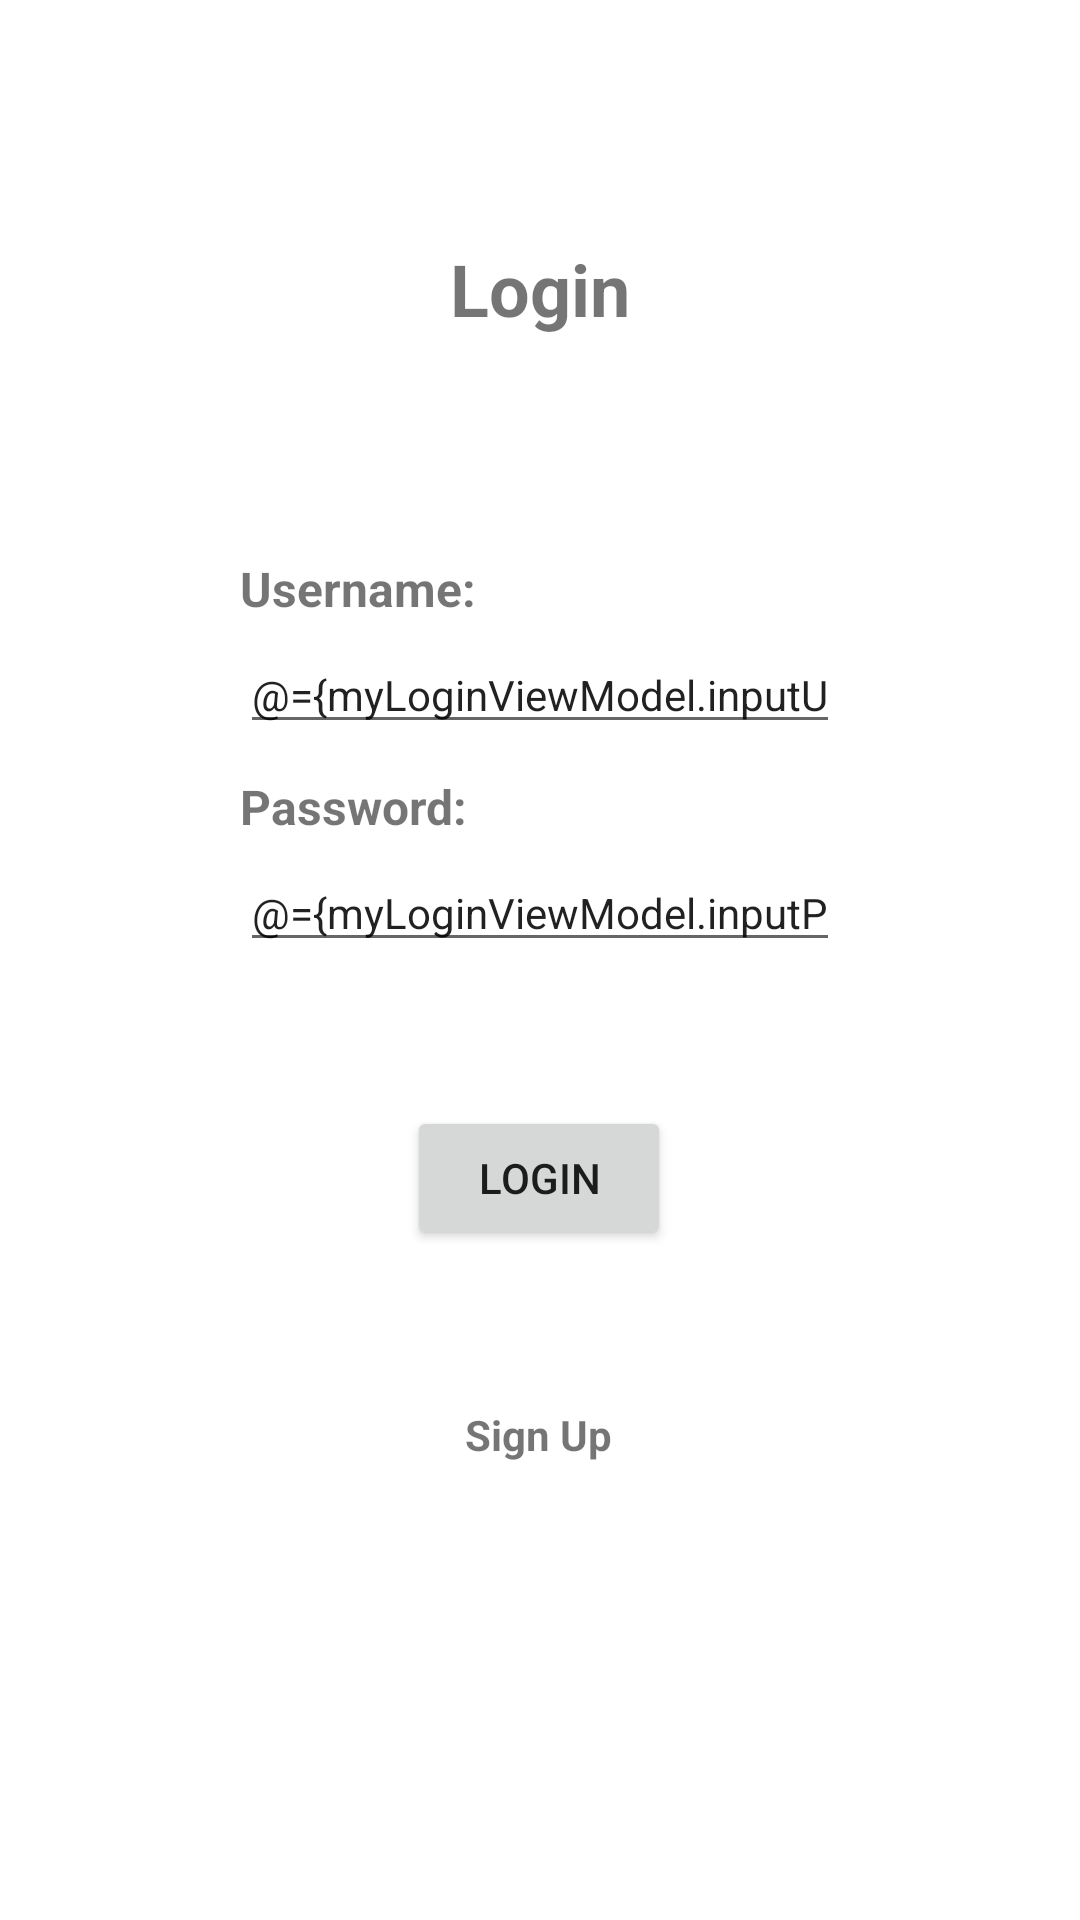

Layout XML and referenced resources for this Android screen:
<!-- AndroidManifest.xml: application theme Theme.PriceACSimulation -->
<!-- res/layout/fragment_login.xml -->
<?xml version="1.0" encoding="utf-8"?>
<layout xmlns:android="http://schemas.android.com/apk/res/android"
    xmlns:app="http://schemas.android.com/apk/res-auto"
    xmlns:tools="http://schemas.android.com/tools"
    tools:context="com.ajgroup.priceacsimulation.login.LoginFragment"
    >
    <data>
        <variable
            name="myLoginViewModel"
            type="com.ajgroup.priceacsimulation.login.LoginViewModel" />
    </data>
    <androidx.constraintlayout.widget.ConstraintLayout
    android:layout_width="match_parent"
    android:layout_height="match_parent"

        >
        <TextView
            android:id="@+id/textView"
            android:layout_width="wrap_content"
            android:layout_height="wrap_content"
            android:layout_marginStart="80dp"
            android:layout_marginTop="80dp"
            android:layout_marginEnd="80dp"
            android:text="Login"
            android:textSize="24sp"
            android:textStyle="bold"
            app:layout_constraintEnd_toEndOf="parent"
            app:layout_constraintHorizontal_bias="0.5"
            app:layout_constraintStart_toStartOf="parent"
            app:layout_constraintTop_toTopOf="parent" />

        <TextView
            android:id="@+id/userNameTextView"
            android:layout_width="0dp"
            android:layout_height="wrap_content"
            android:layout_marginStart="80dp"
            android:layout_marginTop="73dp"
            android:layout_marginEnd="80dp"
            android:text="Username:"
            android:textAlignment="viewStart"
            android:textSize="16sp"
            android:textStyle="bold"
            app:layout_constraintEnd_toEndOf="parent"
            app:layout_constraintHorizontal_bias="0.5"
            app:layout_constraintStart_toStartOf="parent"
            app:layout_constraintTop_toBottomOf="@+id/textView" />

        <TextView
            android:id="@+id/passwordTextView"
            android:layout_width="0dp"
            android:layout_height="wrap_content"
            android:layout_marginStart="80dp"
            android:layout_marginTop="10dp"
            android:layout_marginEnd="80dp"
            android:text="Password:"
            android:textAlignment="viewStart"
            android:textSize="16sp"
            android:textStyle="bold"
            app:layout_constraintEnd_toEndOf="parent"
            app:layout_constraintHorizontal_bias="0.0"
            app:layout_constraintStart_toStartOf="parent"
            app:layout_constraintTop_toBottomOf="@+id/userNameTextField" />

        <EditText
            android:id="@+id/userNameTextField"
            android:layout_width="0dp"
            android:layout_height="wrap_content"
            android:layout_marginStart="80dp"
            android:layout_marginTop="5dp"
            android:layout_marginEnd="80dp"
            android:ems="10"
            android:hint="Enter Your Username"
            android:importantForAutofill="no"
            android:inputType="textPersonName"
            android:text="@={myLoginViewModel.inputUsername}"
            android:textSize="14sp"
            app:layout_constraintEnd_toEndOf="parent"
            app:layout_constraintStart_toStartOf="parent"
            app:layout_constraintTop_toBottomOf="@+id/userNameTextView" />

        <EditText
            android:id="@+id/passwordTextField"
            android:layout_width="0dp"
            android:layout_height="wrap_content"
            android:layout_marginStart="80dp"
            android:layout_marginTop="5dp"
            android:layout_marginEnd="80dp"
            android:ems="10"
            android:hint="Enter Your Password"
            android:importantForAutofill="no"
            android:inputType="textPersonName"
            android:text="@={myLoginViewModel.inputPassword}"
            android:textSize="14sp"
            app:layout_constraintEnd_toEndOf="parent"
            app:layout_constraintHorizontal_bias="0.0"
            app:layout_constraintStart_toStartOf="parent"
            app:layout_constraintTop_toBottomOf="@+id/passwordTextView" />

        <Button
            android:id="@+id/submitButton"
            android:layout_width="wrap_content"
            android:layout_height="wrap_content"
            android:layout_marginStart="16dp"
            android:layout_marginTop="48dp"
            android:layout_marginEnd="16dp"
            android:onClick="@{()->myLoginViewModel.loginButton()}"
            android:text="Login"
            app:layout_constraintEnd_toEndOf="parent"
            app:layout_constraintHorizontal_bias="0.498"
            app:layout_constraintStart_toStartOf="parent"
            app:layout_constraintTop_toBottomOf="@+id/passwordTextField" />

        <TextView
            android:id="@+id/SignUpButton"
            android:layout_width="wrap_content"
            android:layout_height="wrap_content"
            android:layout_marginTop="52dp"
            android:text="Sign Up"
            android:textStyle="bold"
            android:onClick="@{()->myLoginViewModel.signUP()}"
            app:layout_constraintEnd_toEndOf="parent"
            app:layout_constraintHorizontal_bias="0.498"
            app:layout_constraintStart_toStartOf="parent"
            app:layout_constraintTop_toBottomOf="@+id/submitButton" />
</androidx.constraintlayout.widget.ConstraintLayout>

</layout>
<!-- resources referenced by this layout -->
<resources>
  <style name="Theme.PriceACSimulation" parent="Theme.MaterialComponents.DayNight.NoActionBar">
          
          <item name="colorPrimary">@color/purple_500</item>
          <item name="colorPrimaryVariant">@color/purple_700</item>
          <item name="colorOnPrimary">@color/white</item>
          
          <item name="colorSecondary">@color/teal_200</item>
          <item name="colorSecondaryVariant">@color/teal_700</item>
          <item name="colorOnSecondary">@color/black</item>
          
          <item name="android:statusBarColor" tools:targetApi="l">?attr/colorPrimaryVariant</item>
          
      </style>
  <!-- not gathered from this repository: default colours our renderer supplied (Android Studio template values) -->
  <color name="purple_500">#FF6200EE</color>
  <color name="purple_700">#FF3700B3</color>
  <color name="teal_200">#FF03DAC5</color>
  <color name="teal_700">#FF018786</color>
  <color name="black">#FF000000</color>
  <color name="white">#FFFFFFFF</color>
</resources>
